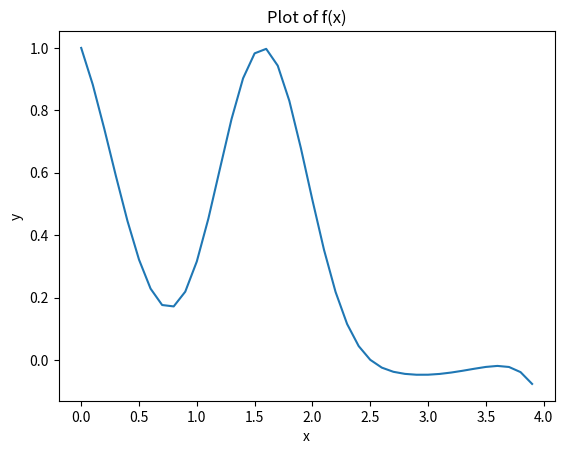

Python code for this plot:
import numpy as np
import matplotlib.pyplot as plt
def f(x:np.ndarray) -> np.ndarray :
    y = ((np.power(np.sin(x),7))) + ((np.power((np.cos(x)),5))) / np.exp(x)
    return y
steps = 0.1 
x = np.arange(0,4,steps)
y = f(x)
plt.plot(x,y)
plt.xlabel("x")
plt.ylabel("y")
plt.title("Plot of f(x)")
plt.show()